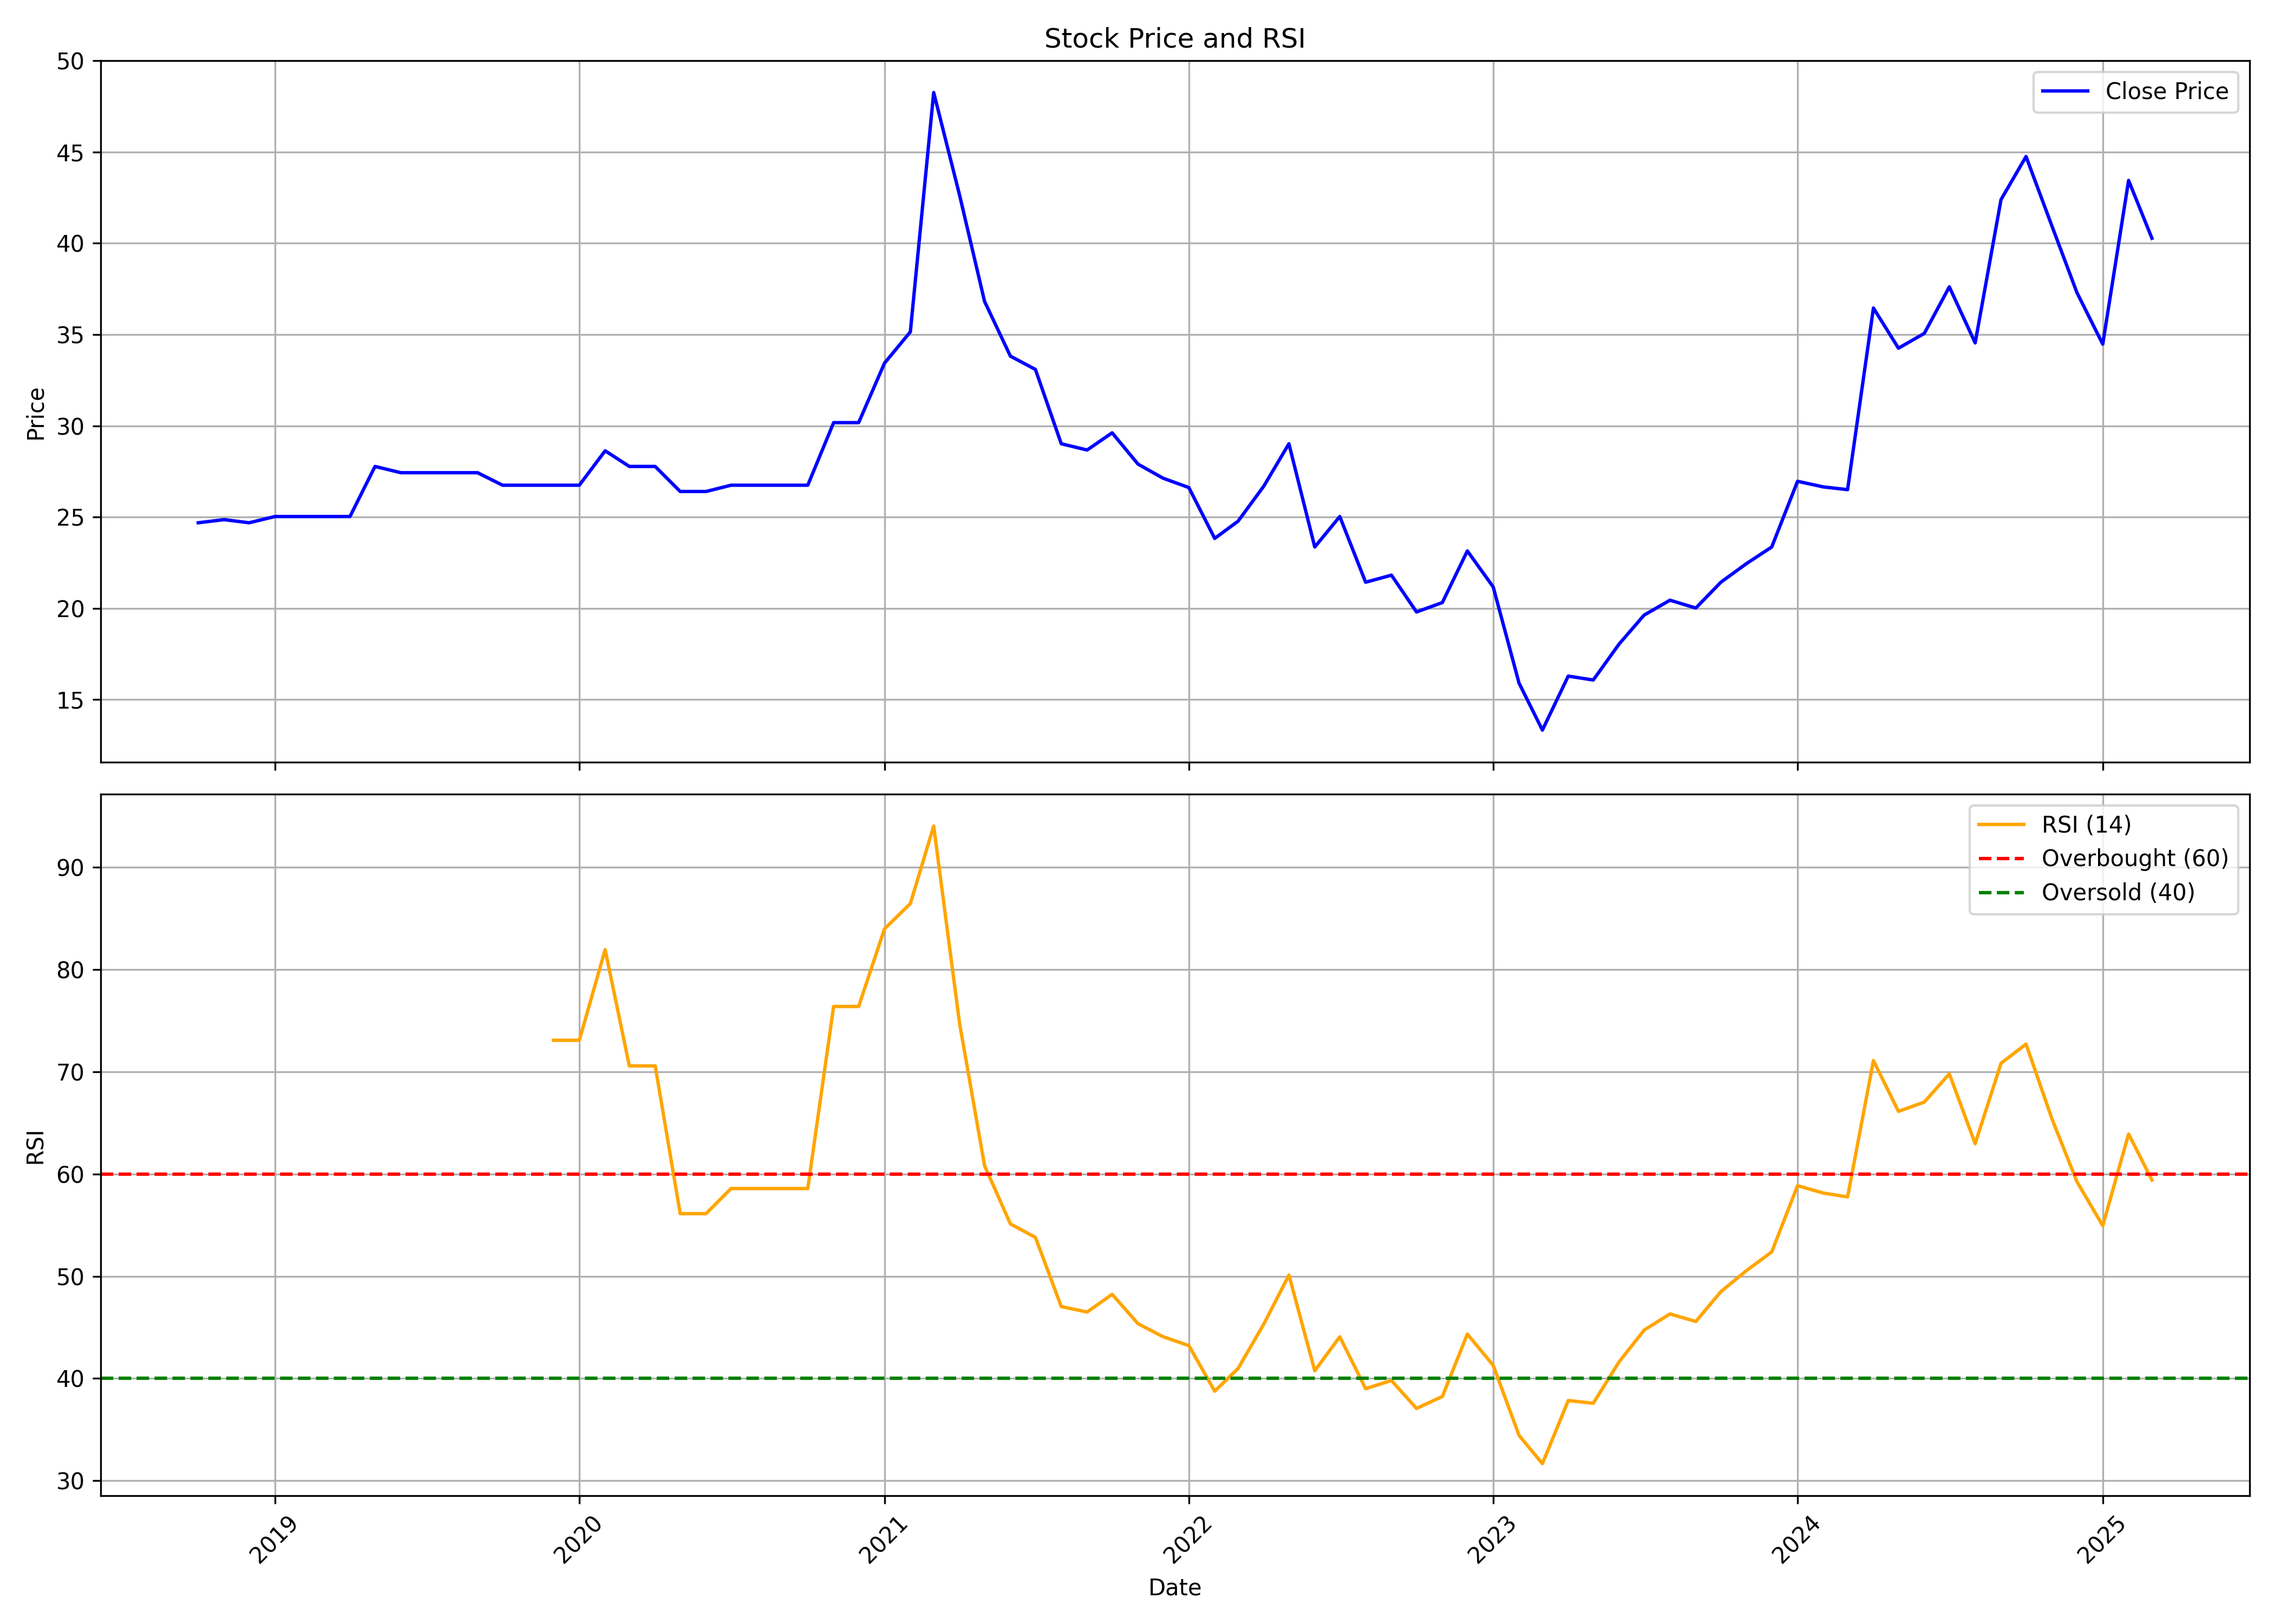

The file beside this chart, header and first rows:
, date, symbol, open, high, low, close, volume, rsi
0, 2018-10-01, SILGO, 24.69, 24.69, 24.69, 24.69, 4375, 
1, 2018-11-01, SILGO, 24.69, 25.03, 24.69, 24.86, 778750, 
2, 2018-12-01, SILGO, 24.86, 25.37, 24.69, 24.69, 8750, 
3, 2019-01-01, SILGO, 24.69, 25.71, 24.69, 25.03, 166250, 
4, 2019-02-01, SILGO, 25.03, 25.03, 25.03, 25.03, 0, 
5, 2019-03-01, SILGO, 25.03, 25.03, 25.03, 25.03, 4375, 
6, 2019-04-01, SILGO, 25.03, 25.03, 25.03, 25.03, 245000, 
7, 2019-05-01, SILGO, 25.03, 27.77, 25.03, 27.77, 612500, 
8, 2019-06-01, SILGO, 27.77, 27.77, 27.43, 27.43, 371875, 
9, 2019-07-01, SILGO, 27.43, 27.43, 27.43, 27.43, 13125, 
10, 2019-08-01, SILGO, 27.43, 27.43, 27.43, 27.43, 122500, 
11, 2019-09-01, SILGO, 27.43, 27.43, 27.43, 27.43, 0, 
12, 2019-10-01, SILGO, 27.43, 27.43, 26.74, 26.74, 4375, 
13, 2019-11-01, SILGO, 26.74, 26.74, 26.74, 26.74, 0, 
14, 2019-12-01, SILGO, 26.74, 26.74, 26.74, 26.74, 0, 73.08
15, 2020-01-01, SILGO, 26.74, 26.74, 26.74, 26.74, 0, 73.08
16, 2020-02-01, SILGO, 26.74, 28.63, 26.74, 28.63, 4375, 81.94
17, 2020-03-01, SILGO, 28.63, 28.63, 27.43, 27.77, 140000, 70.57
18, 2020-04-01, SILGO, 27.77, 27.77, 27.77, 27.77, 0, 70.57
19, 2020-05-01, SILGO, 27.77, 27.77, 26.4, 26.4, 192500, 56.12
20, 2020-06-01, SILGO, 26.4, 26.4, 26.4, 26.4, 74375, 56.12
21, 2020-07-01, SILGO, 26.4, 26.74, 26.4, 26.74, 516250, 58.58
22, 2020-08-01, SILGO, 26.74, 26.74, 26.74, 26.74, 0, 58.58
23, 2020-09-01, SILGO, 26.74, 26.74, 26.74, 26.74, 0, 58.58
24, 2020-10-01, SILGO, 26.74, 26.74, 26.74, 26.74, 0, 58.58
25, 2020-11-01, SILGO, 26.74, 30.17, 26.74, 30.17, 17500, 76.38
26, 2020-12-01, SILGO, 30.17, 30.17, 30.17, 30.17, 4375, 76.38
27, 2021-01-01, SILGO, 30.17, 36.17, 30.17, 33.43, 21875, 83.97
28, 2021-02-01, SILGO, 33.43, 35.14, 31.24, 35.14, 17500, 86.44
29, 2021-03-01, SILGO, 35.14, 57.17, 31.59, 48.26, 3704644, 94.03
30, 2021-04-01, SILGO, 50.57, 55.71, 38.83, 42.64, 2433653, 74.75
31, 2021-05-01, SILGO, 43.2, 47.87, 35.01, 36.81, 1415842, 60.81
32, 2021-06-01, SILGO, 37.54, 40.03, 32.1, 33.81, 2291817, 55.11
33, 2021-07-01, SILGO, 33.81, 40.29, 33.0, 33.09, 3037862, 53.8
34, 2021-08-01, SILGO, 34.07, 34.07, 27.47, 29.01, 421437, 47.03
35, 2021-09-01, SILGO, 29.57, 31.54, 27, 28.67, 336596, 46.5
36, 2021-10-01, SILGO, 28.59, 38.14, 24.43, 29.61, 2622366, 48.23
37, 2021-11-01, SILGO, 29.83, 33.43, 26.91, 27.9, 438408, 45.36
38, 2021-12-01, SILGO, 28.67, 33.69, 25.11, 27.13, 5407756, 44.08
39, 2022-01-01, SILGO, 27.51, 35.66, 26.01, 26.61, 6625731, 43.21
40, 2022-02-01, SILGO, 27.21, 30.69, 22.07, 23.83, 2416377, 38.75
41, 2022-03-01, SILGO, 23.83, 26.27, 21.13, 24.77, 2905850, 40.97
42, 2022-04-01, SILGO, 24.73, 30.39, 21.43, 26.7, 2400366, 45.34
43, 2022-05-01, SILGO, 26.66, 34.2, 24.86, 29.01, 2915913, 50.11
44, 2022-06-01, SILGO, 29.91, 31.89, 22.97, 23.36, 755070, 40.75
45, 2022-07-01, SILGO, 22.67, 28.2, 22.67, 25.03, 763213, 44.07
46, 2022-08-01, SILGO, 25.03, 26.96, 21.09, 21.43, 1441896, 39
47, 2022-09-01, SILGO, 21.43, 23.7, 21.09, 21.81, 865555, 39.8
48, 2022-10-01, SILGO, 22.03, 23.06, 19.46, 19.8, 1081282, 37.07
49, 2022-11-01, SILGO, 19.89, 21.77, 19.29, 20.31, 407129, 38.23
50, 2022-12-01, SILGO, 20.31, 25.67, 19.59, 23.14, 2155356, 44.34
51, 2023-01-01, SILGO, 23.96, 23.96, 20.66, 21.17, 932250, 41.28
52, 2023-02-01, SILGO, 21.43, 23.14, 15.64, 15.9, 750187, 34.43
53, 2023-03-01, SILGO, 15.99, 18.34, 12.21, 13.33, 693165, 31.66
54, 2023-04-01, SILGO, 13.5, 16.71, 13.5, 16.29, 341337, 37.84
55, 2023-05-01, SILGO, 16.29, 17.44, 14.79, 16.07, 340644, 37.57
56, 2023-06-01, SILGO, 16.97, 21.26, 16.97, 18.04, 2129521, 41.62
57, 2023-07-01, SILGO, 18.26, 29.06, 17.4, 19.63, 4314342, 44.73
58, 2023-08-01, SILGO, 20.31, 21.34, 18.09, 20.44, 413150, 46.31
59, 2023-09-01, SILGO, 20.57, 21.51, 19.29, 20.01, 450728, 45.57
... 18 more rows
